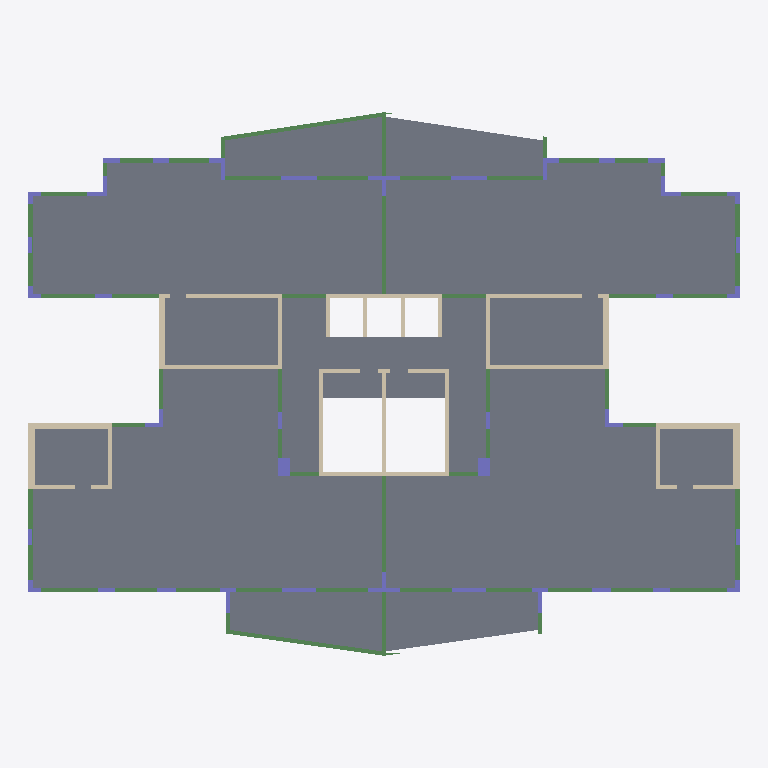
Plan cut of the same IFC building model at storey 'Typical Floor' (level 3.00 m, cut at 4.40 m), seen from above with north up, elements coloured by IFC class: 56 beams (green), 38 columns (violet), 34 walls (beige), 15 slabs (grey). Cut surfaces are drawn darker.
Extent 35.1 m × 26.8 m × 3.0 m (x, y, z). Storeys (2): Down at 0.00 m; Typical Floor at 3.00 m. Elements (145): 58 IfcBeam, 38 IfcColumn, 34 IfcWallStandardCase, 15 IfcSlab.

HEADER;
FILE_DESCRIPTION(('ViewDefinition [CoordinationView]','ExchangeRequirement []'),'2;1');
FILE_NAME('מספר פרויקט','2022-05-19T22:01:11',(''),(''),'ODA IFC SDK 22.6','22.1.1.516 - Exporter 22.1.1.516 - Default UI','');
FILE_SCHEMA(('IFC2X3'));
ENDSEC;
DATA;
#92=IFCPROJECT('3QyNM4VinCHg5nHG7ZUhML',#20,'מספר פרויקט',$,$,'Project 003','Project Status',(#87),#84);
#108=IFCSITE('3QyNM4VinCHg5nHG7ZUhMN',#20,'Default',$,$,#107,$,$,.ELEMENT.,$,$,$,$,$);
#94=IFCBUILDING('3QyNM4VinCHg5nHG7ZUhMK',#20,'',$,$,#16,$,'',.ELEMENT.,$,$,$);
#97=IFCBUILDINGSTOREY('3QyNM4VinCHg5nHG4SXKis',#20,'Down',$,'Level:8mm Head',#96,$,'Down',.ELEMENT.,1.727731E-11);
#101=IFCBUILDINGSTOREY('3QyNM4VinCHg5nHG4SW$RY',#20,'Typical Floor',$,'Level:8mm Head',#100,$,'Typical Floor',.ELEMENT.,300.0);
#4726=IFCSLAB('3bwsPzUrL0ogaVf8wOi5AW',#20,'Floor:23:538969',$,'Floor:23',#4703,#4725,'538969',.FLOOR.);
#8924=IFCSLAB('2q6VqjrHD0h8NARkwafsaQ',#20,'Floor:23:542190',$,'Floor:23',#8901,#8923,'542190',.FLOOR.);
#4950=IFCSLAB('2q6VqjrHD0h8NARkwafsot',#20,'Floor:23:540739',$,'Floor:23',#4929,#4949,'540739',.FLOOR.);
#9123=IFCSLAB('2q6VqjrHD0h8NARkwafshK',#20,'Floor:23:542240',$,'Floor:23',#9102,#9122,'542240',.FLOOR.);
#9330=IFCSLAB('2q6VqjrHD0h8NARkwafsJ3',#20,'Floor:23:542775',$,'Floor:23',#9297,#9329,'542775',.FLOOR.);
#5015=IFCSLAB('2q6VqjrHD0h8NARkwafs_D',#20,'Floor:23:541561',$,'Floor:23',#4998,#5014,'541561',.FLOOR.);
#9188=IFCSLAB('2q6VqjrHD0h8NARkwafsh7',#20,'Floor:23:542259',$,'Floor:23',#9171,#9187,'542259',.FLOOR.);
#5076=IFCSLAB('2q6VqjrHD0h8NARkwafsX$',#20,'Floor:23:541835',$,'Floor:23',#5063,#5075,'541835',.FLOOR.);
#9249=IFCSLAB('2q6VqjrHD0h8NARkwafsgn',#20,'Floor:23:542277',$,'Floor:23',#9236,#9248,'542277',.FLOOR.);
#4881=IFCSLAB('2q6VqjrHD0h8NARkwafnEk',#20,'Floor:23:540506',$,'Floor:23',#4864,#4880,'540506',.FLOOR.);
#9054=IFCSLAB('2q6VqjrHD0h8NARkwafshZ',#20,'Floor:23:542231',$,'Floor:23',#9037,#9053,'542231',.FLOOR.);
#4816=IFCSLAB('3bwsPzUrL0ogaVf8wOi5MV',#20,'Floor:23:540262',$,'Floor:23',#4799,#4815,'540262',.FLOOR.);
#8989=IFCSLAB('2q6VqjrHD0h8NARkwafshm',#20,'Floor:23:542212',$,'Floor:23',#8972,#8988,'542212',.FLOOR.);
#9395=IFCSLAB('2q6VqjrHD0h8NARkwafs3_',#20,'Floor:23:543754',$,'Floor:23',#9378,#9394,'543754',.FLOOR.);
#9460=IFCSLAB('2q6VqjrHD0h8NARkwafs57',#20,'Floor:23:544179',$,'Floor:23',#9443,#9459,'544179',.FLOOR.);
#4305=IFCBEAM('3bwsPzUrL0ogaVf8wOi5nc',#20,'Concrete Rectengular Beam:20/80:538527',$,'Concrete Rectengular Beam:20/80',#4278,#4304,'538527');
#4522=IFCBEAM('3bwsPzUrL0ogaVf8wOi5Ep',#20,'Concrete Rectengular Beam:20/80:538698',$,'Concrete Rectengular Beam:20/80',#4495,#4521,'538698');
#145=IFCWALLSTANDARDCASE('3bwsPzUrL0ogaVf8wOi78r',#20,'Basic Wall:30:530892',$,'Basic Wall:30',#129,#144,'530892');
#5137=IFCWALLSTANDARDCASE('2q6VqjrHD0h8NARkwafsc4',#20,'Basic Wall:30:542064',$,'Basic Wall:30',#5125,#5136,'542064');
#360=IFCWALLSTANDARDCASE('3bwsPzUrL0ogaVf8wOi7Vm',#20,'Basic Wall:20:531465',$,'Basic Wall:20',#348,#359,'531465');
#5287=IFCWALLSTANDARDCASE('2q6VqjrHD0h8NARkwafsc2',#20,'Basic Wall:20:542070',$,'Basic Wall:20',#5275,#5286,'542070');
#736=IFCWALLSTANDARDCASE('3bwsPzUrL0ogaVf8wOi4jP',#20,'Basic Wall:20:532640',$,'Basic Wall:20',#724,#735,'532640');
#5637=IFCWALLSTANDARDCASE('2q6VqjrHD0h8NARkwafsbm',#20,'Basic Wall:20:542084',$,'Basic Wall:20',#5625,#5636,'542084');
#260=IFCWALLSTANDARDCASE('3bwsPzUrL0ogaVf8wOi77A',#20,'Basic Wall:30:530995',$,'Basic Wall:30',#248,#259,'530995');
#5187=IFCWALLSTANDARDCASE('2q6VqjrHD0h8NARkwafsc6',#20,'Basic Wall:30:542066',$,'Basic Wall:30',#5175,#5186,'542066');
#310=IFCWALLSTANDARDCASE('3bwsPzUrL0ogaVf8wOi72y',#20,'Basic Wall:30:531269',$,'Basic Wall:30',#298,#309,'531269');
#5237=IFCWALLSTANDARDCASE('2q6VqjrHD0h8NARkwafsc0',#20,'Basic Wall:30:542068',$,'Basic Wall:30',#5225,#5236,'542068');
#886=IFCWALLSTANDARDCASE('3bwsPzUrL0ogaVf8wOi4eL',#20,'Basic Wall:20:532972',$,'Basic Wall:20',#874,#885,'532972');
#4146=IFCBEAM('3bwsPzUrL0ogaVf8wOi5ph',#20,'Concrete Rectengular Beam:20/95:538386',$,'Concrete Rectengular Beam:20/95',#4145,#4142,'538386');
#4666=IFCBEAM('3bwsPzUrL0ogaVf8wOi5BQ',#20,'Concrete Rectengular Beam:20/95:538915',$,'Concrete Rectengular Beam:20/95',#4653,#4665,'538915');
#486=IFCWALLSTANDARDCASE('3bwsPzUrL0ogaVf8wOi7Rd',#20,'Basic Wall:20:531742',$,'Basic Wall:20',#474,#485,'531742');
#5387=IFCWALLSTANDARDCASE('2q6VqjrHD0h8NARkwafscE',#20,'Basic Wall:20:542074',$,'Basic Wall:20',#5375,#5386,'542074');
#436=IFCWALLSTANDARDCASE('3bwsPzUrL0ogaVf8wOi7U0',#20,'Basic Wall:20:531577',$,'Basic Wall:20',#424,#435,'531577');
#5337=IFCWALLSTANDARDCASE('2q6VqjrHD0h8NARkwafscC',#20,'Basic Wall:20:542072',$,'Basic Wall:20',#5325,#5336,'542072');
#836=IFCWALLSTANDARDCASE('3bwsPzUrL0ogaVf8wOi4fz',#20,'Basic Wall:20:532868',$,'Basic Wall:20',#824,#835,'532868');
#4395=IFCBEAM('3bwsPzUrL0ogaVf8wOi5n9',#20,'Concrete Rectengular Beam:20/80:538544',$,'Concrete Rectengular Beam:20/80',#4394,#4391,'538544');
#4612=IFCBEAM('3bwsPzUrL0ogaVf8wOi5EY',#20,'Concrete Rectengular Beam:20/80:538715',$,'Concrete Rectengular Beam:20/80',#4611,#4608,'538715');
#5737=IFCWALLSTANDARDCASE('2q6VqjrHD0h8NARkwafsby',#20,'Basic Wall:20:542088',$,'Basic Wall:20',#5725,#5736,'542088');
#2888=IFCBEAM('3bwsPzUrL0ogaVf8wOi5aV',#20,'Concrete Rectengular Beam:20/40:537318',$,'Concrete Rectengular Beam:20/40',#2824,#2887,'537318');
#7345=IFCBEAM('2q6VqjrHD0h8NARkwafsbA',#20,'Concrete Rectengular Beam:20/40:542142',$,'Concrete Rectengular Beam:20/40',#7280,#7344,'542142');
#686=IFCWALLSTANDARDCASE('3bwsPzUrL0ogaVf8wOi7HC',#20,'Basic Wall:20:532405',$,'Basic Wall:20',#674,#685,'532405');
#4019=IFCBEAM('3bwsPzUrL0ogaVf8wOi5qZ',#20,'Concrete Rectengular Beam:20/40:538330',$,'Concrete Rectengular Beam:20/40',#4006,#4018,'538330');
#5587=IFCWALLSTANDARDCASE('2q6VqjrHD0h8NARkwafsbs',#20,'Basic Wall:20:542082',$,'Basic Wall:20',#5575,#5586,'542082');
#8473=IFCBEAM('2q6VqjrHD0h8NARkwafsaK',#20,'Concrete Rectengular Beam:20/40:542176',$,'Concrete Rectengular Beam:20/40',#8460,#8472,'542176');
#1036=IFCWALLSTANDARDCASE('3bwsPzUrL0ogaVf8wOi4WM',#20,'Basic Wall:20:533487',$,'Basic Wall:20',#1024,#1035,'533487');
#2305=IFCCOLUMN('3bwsPzUrL0ogaVf8wOi5fz',#20,'Concrete Rectengular Column:90/60:536964',$,'Concrete Rectengular Column:90/60',#2304,#2302,'536964');
#3508=IFCBEAM('3bwsPzUrL0ogaVf8wOi5ut',#20,'Concrete Rectengular Beam:20/40:538062',$,'Concrete Rectengular Beam:20/40',#3495,#3507,'538062');
#5837=IFCWALLSTANDARDCASE('2q6VqjrHD0h8NARkwafsbw',#20,'Basic Wall:20:542094',$,'Basic Wall:20',#5825,#5836,'542094');
#6811=IFCCOLUMN('2q6VqjrHD0h8NARkwafsb0',#20,'Concrete Rectengular Column:90/60:542132',$,'Concrete Rectengular Column:90/60',#6810,#6808,'542132');
#7963=IFCBEAM('2q6VqjrHD0h8NARkwafsaa',#20,'Concrete Rectengular Beam:20/40:542160',$,'Concrete Rectengular Beam:20/40',#7950,#7962,'542160');
#2419=IFCBEAM('3bwsPzUrL0ogaVf8wOi5bl',#20,'Concrete Rectengular Beam:20/40:537238',$,'Concrete Rectengular Beam:20/40',#2352,#2418,'537238');
#3094=IFCBEAM('3bwsPzUrL0ogaVf8wOi5Zj',#20,'Concrete Rectengular Beam:20/40:537364',$,'Concrete Rectengular Beam:20/40',#3028,#3093,'537364');
#6910=IFCBEAM('2q6VqjrHD0h8NARkwafsb2',#20,'Concrete Rectengular Beam:20/40:542134',$,'Concrete Rectengular Beam:20/40',#6844,#6909,'542134');
#7550=IFCBEAM('2q6VqjrHD0h8NARkwafsas',#20,'Concrete Rectengular Beam:20/40:542146',$,'Concrete Rectengular Beam:20/40',#7485,#7549,'542146');
#4070=IFCBEAM('3bwsPzUrL0ogaVf8wOi5qF',#20,'Concrete Rectengular Beam:20/40:538358',$,'Concrete Rectengular Beam:20/40',#4057,#4069,'538358');
#8524=IFCBEAM('2q6VqjrHD0h8NARkwafsaM',#20,'Concrete Rectengular Beam:20/40:542178',$,'Concrete Rectengular Beam:20/40',#8511,#8523,'542178');
#3968=IFCBEAM('3bwsPzUrL0ogaVf8wOi5r9',#20,'Concrete Rectengular Beam:20/40:538288',$,'Concrete Rectengular Beam:20/40',#3955,#3967,'538288');
#8422=IFCBEAM('2q6VqjrHD0h8NARkwafsag',#20,'Concrete Rectengular Beam:20/40:542174',$,'Concrete Rectengular Beam:20/40',#8409,#8421,'542174');
#1236=IFCCOLUMN('3bwsPzUrL0ogaVf8wOi49F',#20,'T Column:160/100/20/20:534966',$,'T Column:160/100/20/20',#1235,#1233,'534966');
#1148=IFCCOLUMN('3bwsPzUrL0ogaVf8wOi4AN',#20,'T Column:160/100/20/20:534894',$,'T Column:160/100/20/20',#1147,#1145,'534894');
#3559=IFCBEAM('3bwsPzUrL0ogaVf8wOi5uH',#20,'Concrete Rectengular Beam:20/40:538088',$,'Concrete Rectengular Beam:20/40',#3546,#3558,'538088');
#8014=IFCBEAM('2q6VqjrHD0h8NARkwafsac',#20,'Concrete Rectengular Beam:20/40:542162',$,'Concrete Rectengular Beam:20/40',#8001,#8013,'542162');
#2558=IFCBEAM('3bwsPzUrL0ogaVf8wOi5bV',#20,'Concrete Rectengular Beam:20/40:537254',$,'Concrete Rectengular Beam:20/40',#2492,#2557,'537254');
#3815=IFCBEAM('3bwsPzUrL0ogaVf8wOi5sd',#20,'Concrete Rectengular Beam:20/40:538206',$,'Concrete Rectengular Beam:20/40',#3802,#3814,'538206');
#7015=IFCBEAM('2q6VqjrHD0h8NARkwafsbC',#20,'Concrete Rectengular Beam:20/40:542136',$,'Concrete Rectengular Beam:20/40',#6948,#7014,'542136');
#8269=IFCBEAM('2q6VqjrHD0h8NARkwafsai',#20,'Concrete Rectengular Beam:20/40:542168',$,'Concrete Rectengular Beam:20/40',#8256,#8268,'542168');
#2990=IFCBEAM('3bwsPzUrL0ogaVf8wOi5Zx',#20,'Concrete Rectengular Beam:20/40:537346',$,'Concrete Rectengular Beam:20/40',#2926,#2989,'537346');
#7447=IFCBEAM('2q6VqjrHD0h8NARkwafsaq',#20,'Concrete Rectengular Beam:20/40:542144',$,'Concrete Rectengular Beam:20/40',#7383,#7446,'542144');
#2661=IFCBEAM('3bwsPzUrL0ogaVf8wOi5b7',#20,'Concrete Rectengular Beam:20/40:537278',$,'Concrete Rectengular Beam:20/40',#2596,#2660,'537278');
#3457=IFCBEAM('3bwsPzUrL0ogaVf8wOi5xD',#20,'Concrete Rectengular Beam:20/40:537908',$,'Concrete Rectengular Beam:20/40',#3444,#3456,'537908');
#7117=IFCBEAM('2q6VqjrHD0h8NARkwafsbE',#20,'Concrete Rectengular Beam:20/40:542138',$,'Concrete Rectengular Beam:20/40',#7053,#7116,'542138');
#7912=IFCBEAM('2q6VqjrHD0h8NARkwafsaw',#20,'Concrete Rectengular Beam:20/40:542158',$,'Concrete Rectengular Beam:20/40',#7899,#7911,'542158');
#3764=IFCBEAM('3bwsPzUrL0ogaVf8wOi5t3',#20,'Concrete Rectengular Beam:20/40:538170',$,'Concrete Rectengular Beam:20/40',#3699,#3763,'538170');
#3661=IFCBEAM('3bwsPzUrL0ogaVf8wOi5tT',#20,'Concrete Rectengular Beam:20/40:538148',$,'Concrete Rectengular Beam:20/40',#3597,#3660,'538148');
#8218=IFCBEAM('2q6VqjrHD0h8NARkwafsaY',#20,'Concrete Rectengular Beam:20/40:542166',$,'Concrete Rectengular Beam:20/40',#8154,#8217,'542166');
#8116=IFCBEAM('2q6VqjrHD0h8NARkwafsaW',#20,'Concrete Rectengular Beam:20/40:542164',$,'Concrete Rectengular Beam:20/40',#8052,#8115,'542164');
#986=IFCWALLSTANDARDCASE('3bwsPzUrL0ogaVf8wOi4Zt',#20,'Basic Wall:20:533262',$,'Basic Wall:20',#974,#985,'533262');
#3406=IFCBEAM('3bwsPzUrL0ogaVf8wOi5yB',#20,'Concrete Rectengular Beam:20/40:537842',$,'Concrete Rectengular Beam:20/40',#3393,#3405,'537842');
#5787=IFCWALLSTANDARDCASE('2q6VqjrHD0h8NARkwafsbu',#20,'Basic Wall:20:542092',$,'Basic Wall:20',#5775,#5786,'542092');
#7861=IFCBEAM('2q6VqjrHD0h8NARkwafsau',#20,'Concrete Rectengular Beam:20/40:542156',$,'Concrete Rectengular Beam:20/40',#7848,#7860,'542156');
#2786=IFCBEAM('3bwsPzUrL0ogaVf8wOi5ah',#20,'Concrete Rectengular Beam:20/40:537298',$,'Concrete Rectengular Beam:20/40',#2699,#2785,'537298');
#7242=IFCBEAM('2q6VqjrHD0h8NARkwafsb8',#20,'Concrete Rectengular Beam:20/40:542140',$,'Concrete Rectengular Beam:20/40',#7155,#7241,'542140');
#3917=IFCBEAM('3bwsPzUrL0ogaVf8wOi5rZ',#20,'Concrete Rectengular Beam:20/40:538266',$,'Concrete Rectengular Beam:20/40',#3904,#3916,'538266');
#8371=IFCBEAM('2q6VqjrHD0h8NARkwafsae',#20,'Concrete Rectengular Beam:20/40:542172',$,'Concrete Rectengular Beam:20/40',#8358,#8370,'542172');
#586=IFCWALLSTANDARDCASE('3bwsPzUrL0ogaVf8wOi7LY',#20,'Basic Wall:20:532123',$,'Basic Wall:20',#574,#585,'532123');
#3197=IFCBEAM('3bwsPzUrL0ogaVf8wOi5WQ',#20,'Concrete Rectengular Beam:20/40:537571',$,'Concrete Rectengular Beam:20/40',#3184,#3196,'537571');
#5487=IFCWALLSTANDARDCASE('2q6VqjrHD0h8NARkwafscA',#20,'Basic Wall:20:542078',$,'Basic Wall:20',#5475,#5486,'542078');
#7652=IFCBEAM('2q6VqjrHD0h8NARkwafsao',#20,'Concrete Rectengular Beam:20/40:542150',$,'Concrete Rectengular Beam:20/40',#7639,#7651,'542150');
#1086=IFCWALLSTANDARDCASE('3bwsPzUrL0ogaVf8wOi4_A',#20,'Basic Wall:20:533619',$,'Basic Wall:20',#1074,#1085,'533619');
#5887=IFCWALLSTANDARDCASE('2q6VqjrHD0h8NARkwafsba',#20,'Basic Wall:20:542096',$,'Basic Wall:20',#5875,#5886,'542096');
#786=IFCWALLSTANDARDCASE('3bwsPzUrL0ogaVf8wOi4hX',#20,'Basic Wall:20:532760',$,'Basic Wall:20',#774,#785,'532760');
#1292=IFCCOLUMN('3bwsPzUrL0ogaVf8wOi46m',#20,'T Column:120/80/20/20:535113',$,'T Column:120/80/20/20',#1291,#1289,'535113');
#1690=IFCCOLUMN('3bwsPzUrL0ogaVf8wOi4MV',#20,'L Column:105/80/20/20:536166',$,'L Column:105/80/20/20',#1689,#1687,'536166');
#5687=IFCWALLSTANDARDCASE('2q6VqjrHD0h8NARkwafsbo',#20,'Basic Wall:20:542086',$,'Basic Wall:20',#5675,#5686,'542086');
#5948=IFCCOLUMN('2q6VqjrHD0h8NARkwafsbc',#20,'T Column:120/80/20/20:542098',$,'T Column:120/80/20/20',#5947,#5945,'542098');
#6272=IFCCOLUMN('2q6VqjrHD0h8NARkwafsbg',#20,'L Column:105/80/20/20:542110',$,'L Column:105/80/20/20',#6271,#6269,'542110');
#1618=IFCCOLUMN('3bwsPzUrL0ogaVf8wOi4Tt',#20,'L Column:100/100/20/20:535694',$,'L Column:100/100/20/20',#1617,#1615,'535694');
#2081=IFCCOLUMN('3bwsPzUrL0ogaVf8wOi5lh',#20,'Concrete Rectengular Column:180/20:536594',$,'Concrete Rectengular Column:180/20',#2080,#2078,'536594');
#6218=IFCCOLUMN('2q6VqjrHD0h8NARkwafsbe',#20,'L Column:100/100/20/20:542108',$,'L Column:100/100/20/20',#6217,#6215,'542108');
#6615=IFCCOLUMN('2q6VqjrHD0h8NARkwafsbO',#20,'Concrete Rectengular Column:180/20:542124',$,'Concrete Rectengular Column:180/20',#6614,#6612,'542124');
#2144=IFCCOLUMN('3bwsPzUrL0ogaVf8wOi5l2',#20,'Concrete Rectengular Column:170/20:536635',$,'Concrete Rectengular Column:170/20',#2143,#2141,'536635');
#6664=IFCCOLUMN('2q6VqjrHD0h8NARkwafsbQ',#20,'Concrete Rectengular Column:170/20:542126',$,'Concrete Rectengular Column:170/20',#6663,#6661,'542126');
#3146=IFCBEAM('3bwsPzUrL0ogaVf8wOi5Xi',#20,'Concrete Rectengular Beam:20/40:537493',$,'Concrete Rectengular Beam:20/40',#3133,#3145,'537493');
#7601=IFCBEAM('2q6VqjrHD0h8NARkwafsam',#20,'Concrete Rectengular Beam:20/40:542148',$,'Concrete Rectengular Beam:20/40',#7588,#7600,'542148');
#1546=IFCCOLUMN('3bwsPzUrL0ogaVf8wOi4Vo',#20,'L Column:90/90/20/20:535563',$,'L Column:90/90/20/20',#1545,#1543,'535563');
#6164=IFCCOLUMN('2q6VqjrHD0h8NARkwafsbk',#20,'L Column:90/90/20/20:542106',$,'L Column:90/90/20/20',#6163,#6161,'542106');
#3355=IFCBEAM('3bwsPzUrL0ogaVf8wOi5zQ',#20,'Concrete Rectengular Beam:20/40:537763',$,'Concrete Rectengular Beam:20/40',#3342,#3354,'537763');
#3304=IFCBEAM('3bwsPzUrL0ogaVf8wOi5_w',#20,'Concrete Rectengular Beam:20/40:537667',$,'Concrete Rectengular Beam:20/40',#3235,#3303,'537667');
#7810=IFCBEAM('2q6VqjrHD0h8NARkwafsa_',#20,'Concrete Rectengular Beam:20/40:542154',$,'Concrete Rectengular Beam:20/40',#7797,#7809,'542154');
#7759=IFCBEAM('2q6VqjrHD0h8NARkwafsay',#20,'Concrete Rectengular Beam:20/40:542152',$,'Concrete Rectengular Beam:20/40',#7690,#7758,'542152');
#1365=IFCCOLUMN('3bwsPzUrL0ogaVf8wOi42n',#20,'L Column:60/60/20/20:535368',$,'L Column:60/60/20/20',#1364,#1362,'535368');
#1438=IFCCOLUMN('3bwsPzUrL0ogaVf8wOi42G',#20,'L Column:60/60/20/20:535401',$,'L Column:60/60/20/20',#1437,#1435,'535401');
#1492=IFCCOLUMN('3bwsPzUrL0ogaVf8wOi41l',#20,'L Column:60/60/20/20:535446',$,'L Column:60/60/20/20',#1491,#1489,'535446');
#6002=IFCCOLUMN('2q6VqjrHD0h8NARkwafsbW',#20,'L Column:60/60/20/20:542100',$,'L Column:60/60/20/20',#6001,#5999,'542100');
#6110=IFCCOLUMN('2q6VqjrHD0h8NARkwafsbi',#20,'L Column:60/60/20/20:542104',$,'L Column:60/60/20/20',#6109,#6107,'542104');
#6056=IFCCOLUMN('2q6VqjrHD0h8NARkwafsbY',#20,'L Column:60/60/20/20:542102',$,'L Column:60/60/20/20',#6055,#6053,'542102');
#1757=IFCCOLUMN('3bwsPzUrL0ogaVf8wOi4Kw',#20,'Concrete Rectengular Column:80/20:536259',$,'Concrete Rectengular Column:80/20',#1756,#1754,'536259');
#4221=IFCBEAM('3bwsPzUrL0ogaVf8wOi5ny',#20,'Concrete Rectengular Beam:20/80:538501',$,'Concrete Rectengular Beam:20/80',#4201,#4220,'538501');
#6321=IFCCOLUMN('2q6VqjrHD0h8NARkwafsbK',#20,'Concrete Rectengular Column:80/20:542112',$,'Concrete Rectengular Column:80/20',#6320,#6318,'542112');
#8582=IFCBEAM('2q6VqjrHD0h8NARkwafsaG',#20,'Concrete Rectengular Beam:20/80:542180',$,'Concrete Rectengular Beam:20/80',#8562,#8581,'542180');
#636=IFCWALLSTANDARDCASE('3bwsPzUrL0ogaVf8wOi7J1',#20,'Basic Wall:20:532280',$,'Basic Wall:20',#624,#635,'532280');
#4456=IFCBEAM('3bwsPzUrL0ogaVf8wOi5FD',#20,'Concrete Rectengular Beam:20/80:538676',$,'Concrete Rectengular Beam:20/80',#4436,#4455,'538676');
#5537=IFCWALLSTANDARDCASE('2q6VqjrHD0h8NARkwafsbq',#20,'Basic Wall:20:542080',$,'Basic Wall:20',#5525,#5536,'542080');
#8752=IFCBEAM('2q6VqjrHD0h8NARkwafsaS',#20,'Concrete Rectengular Beam:20/80:542184',$,'Concrete Rectengular Beam:20/80',#8732,#8751,'542184');
#1821=IFCCOLUMN('3bwsPzUrL0ogaVf8wOi4KZ',#20,'Concrete Rectengular Column:80/20:536282',$,'Concrete Rectengular Column:80/20',#1820,#1818,'536282');
#6370=IFCCOLUMN('2q6VqjrHD0h8NARkwafsbM',#20,'Concrete Rectengular Column:80/20:542114',$,'Concrete Rectengular Column:80/20',#6369,#6367,'542114');
#1969=IFCCOLUMN('3bwsPzUrL0ogaVf8wOi4Jk',#20,'Concrete Rectengular Column:95/20:536343',$,'Concrete Rectengular Column:95/20',#1968,#1966,'536343');
#6517=IFCCOLUMN('2q6VqjrHD0h8NARkwafsbS',#20,'Concrete Rectengular Column:95/20:542120',$,'Concrete Rectengular Column:95/20',#6516,#6514,'542120');
#1870=IFCCOLUMN('3bwsPzUrL0ogaVf8wOi4KM',#20,'Concrete Rectengular Column:80/20:536303',$,'Concrete Rectengular Column:80/20',#1869,#1867,'536303');
#1919=IFCCOLUMN('3bwsPzUrL0ogaVf8wOi4K7',#20,'Concrete Rectengular Column:80/20:536318',$,'Concrete Rectengular Column:80/20',#1918,#1916,'536318');
#2256=IFCCOLUMN('3bwsPzUrL0ogaVf8wOi5iz',#20,'Concrete Rectengular Column:80/20:536772',$,'Concrete Rectengular Column:80/20',#2255,#2253,'536772');
#6419=IFCCOLUMN('2q6VqjrHD0h8NARkwafsbG',#20,'Concrete Rectengular Column:80/20:542116',$,'Concrete Rectengular Column:80/20',#6418,#6416,'542116');
#6468=IFCCOLUMN('2q6VqjrHD0h8NARkwafsbI',#20,'Concrete Rectengular Column:80/20:542118',$,'Concrete Rectengular Column:80/20',#6467,#6465,'542118');
#6762=IFCCOLUMN('2q6VqjrHD0h8NARkwafsb6',#20,'Concrete Rectengular Column:80/20:542130',$,'Concrete Rectengular Column:80/20',#6761,#6759,'542130');
#2032=IFCCOLUMN('3bwsPzUrL0ogaVf8wOi4Hd',#20,'Concrete Rectengular Column:80/20:536478',$,'Concrete Rectengular Column:80/20',#2031,#2029,'536478');
#2207=IFCCOLUMN('3bwsPzUrL0ogaVf8wOi5jX',#20,'Concrete Rectengular Column:80/20:536728',$,'Concrete Rectengular Column:80/20',#2206,#2204,'536728');
#6566=IFCCOLUMN('2q6VqjrHD0h8NARkwafsbU',#20,'Concrete Rectengular Column:80/20:542122',$,'Concrete Rectengular Column:80/20',#6565,#6563,'542122');
#6713=IFCCOLUMN('2q6VqjrHD0h8NARkwafsb4',#20,'Concrete Rectengular Column:80/20:542128',$,'Concrete Rectengular Column:80/20',#6712,#6710,'542128');
#3866=IFCBEAM('3bwsPzUrL0ogaVf8wOi5rw',#20,'Concrete Rectengular Beam:20/40:538243',$,'Concrete Rectengular Beam:20/40',#3853,#3865,'538243');
#8320=IFCBEAM('2q6VqjrHD0h8NARkwafsak',#20,'Concrete Rectengular Beam:20/40:542170',$,'Concrete Rectengular Beam:20/40',#8307,#8319,'542170');
#936=IFCWALLSTANDARDCASE('3bwsPzUrL0ogaVf8wOi4d3',#20,'Basic Wall:20:533050',$,'Basic Wall:20',#924,#935,'533050');
#536=IFCWALLSTANDARDCASE('3bwsPzUrL0ogaVf8wOi7Po',#20,'Basic Wall:20:531851',$,'Basic Wall:20',#524,#535,'531851');
#5437=IFCWALLSTANDARDCASE('2q6VqjrHD0h8NARkwafsc8',#20,'Basic Wall:20:542076',$,'Basic Wall:20',#5425,#5436,'542076');
ENDSEC;